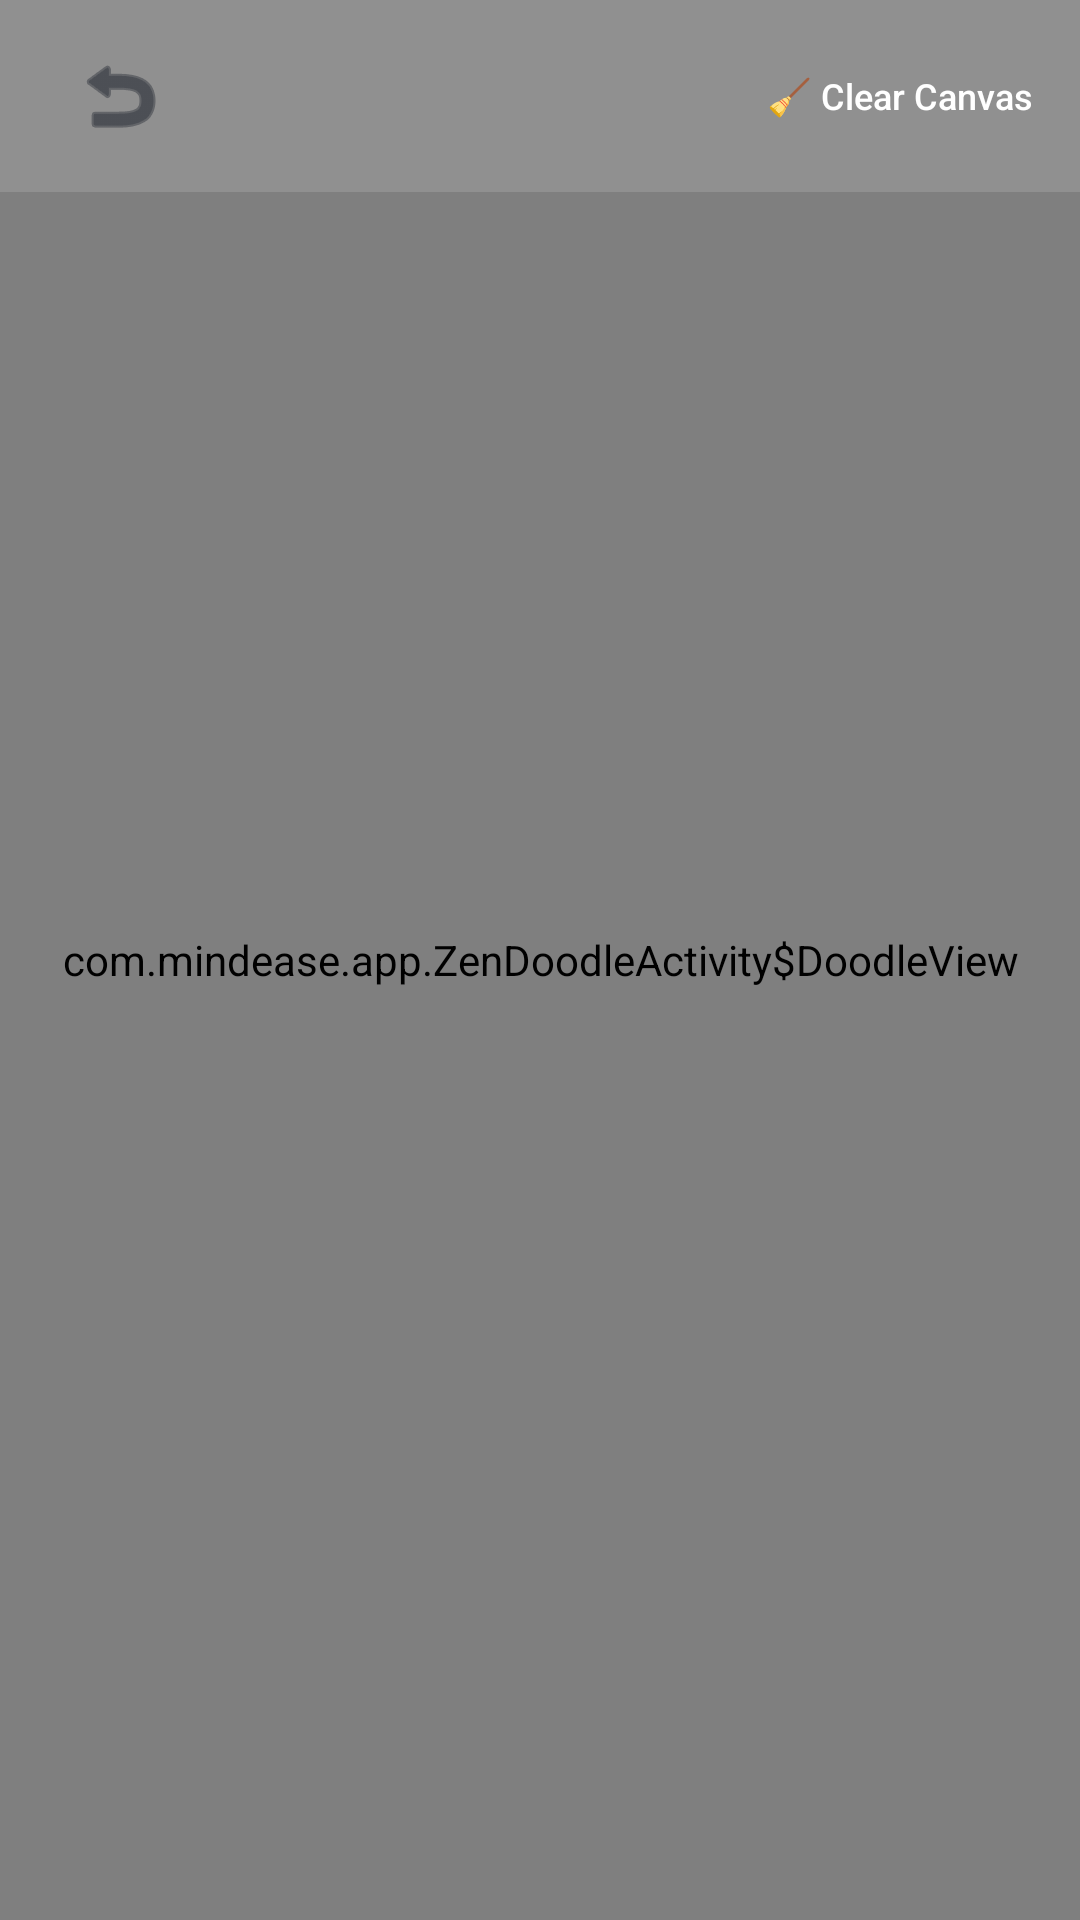

Here is an Android app screen rendered from its layout file. Give the layout XML and the strings, colors and styles it references.
<!-- AndroidManifest.xml: application theme AppTheme -->
<!-- res/layout/activity_zen_doodle.xml -->
<?xml version="1.0" encoding="utf-8"?>
<RelativeLayout xmlns:android="http://schemas.android.com/apk/res/android"
    android:layout_width="match_parent"
    android:layout_height="match_parent"
    android:background="@color/background">

    <view
        class="com.mindease.app.ZenDoodleActivity$DoodleView"
        android:id="@+id/doodleView"
        android:layout_width="match_parent"
        android:layout_height="match_parent" />

    <RelativeLayout
        android:layout_width="match_parent"
        android:layout_height="64dp"
        android:layout_alignParentTop="true"
        android:padding="16dp"
        android:background="#22FFFFFF">

        <ImageButton
            android:id="@+id/btnBack"
            android:layout_width="48dp"
            android:layout_height="48dp"
            android:layout_alignParentStart="true"
            android:layout_centerVertical="true"
            android:background="@drawable/circle_white"
            android:src="@android:drawable/ic_menu_revert"
            android:contentDescription="Back"
            android:tint="@color/textDark"
            android:elevation="3dp" />

        <Button
            android:id="@+id/btnClear"
            android:layout_width="wrap_content"
            android:layout_height="40dp"
            android:layout_alignParentEnd="true"
            android:layout_centerVertical="true"
            android:background="@drawable/bg_button_primary"
            android:backgroundTint="@color/danger"
            android:text="🧹 Clear Canvas"
            android:textColor="@color/white"
            android:textSize="12sp"
            android:textAllCaps="false"
            android:elevation="3dp" />
    </RelativeLayout>

</RelativeLayout>
<!-- resources referenced by this layout -->
<resources>
  <color name="background">#F7FAFF</color>
  <color name="danger">#ED4545</color>
  <color name="textDark">#1F242E</color>
  <color name="white">#FFFFFF</color>
  <style name="AppTheme" parent="Theme.MaterialComponents.DayNight.NoActionBar">
          <item name="colorPrimary">@color/primary</item>
          <item name="colorPrimaryDark">@color/primaryDark</item>
          <item name="colorAccent">@color/accent</item>
          <item name="android:windowBackground">@color/background</item>
      </style>
  <color name="primary">#2E9E8F</color>
  <color name="primaryDark">#1C7366</color>
  <color name="accent">#FCBA4A</color>
</resources>
